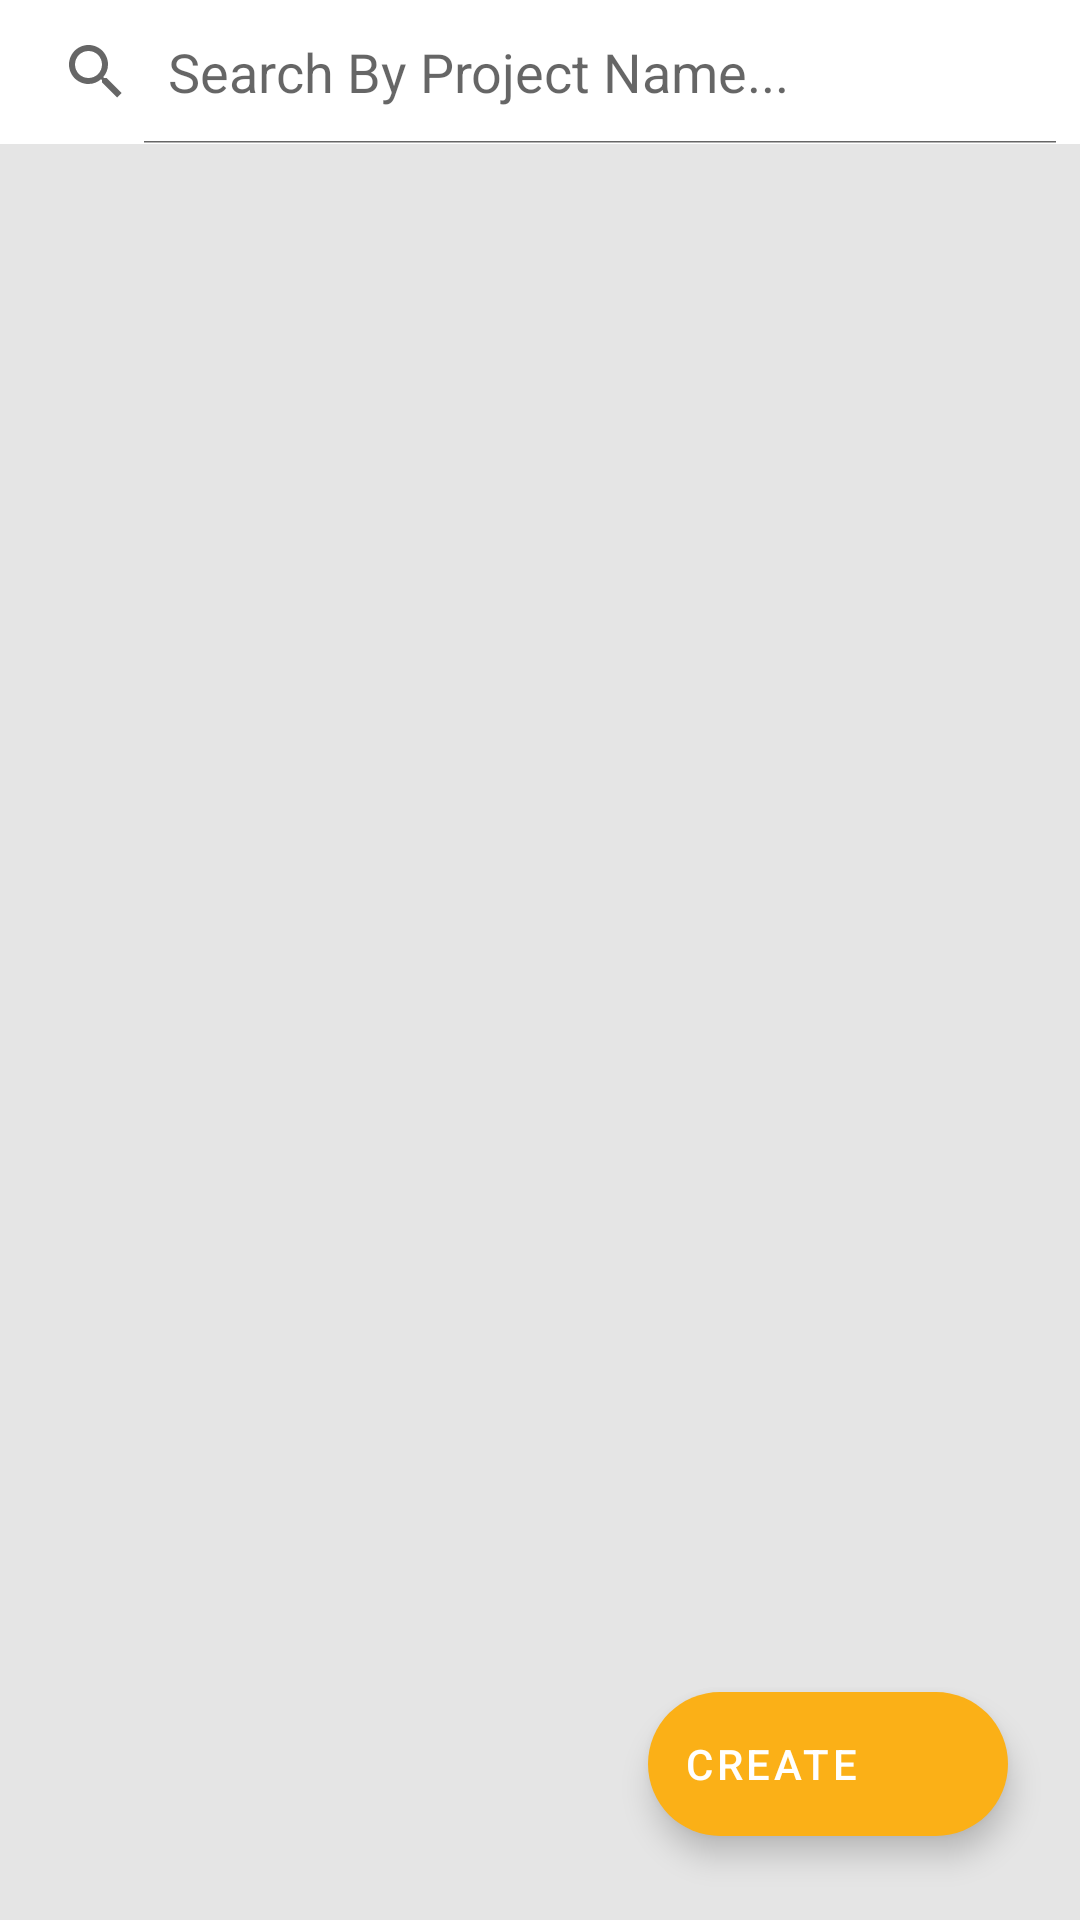

Write the Android layout XML for this screen, with the resource values it uses.
<!-- AndroidManifest.xml: application theme Theme.ArkhireCompany -->
<!-- res/layout/fragment_project.xml -->
<?xml version="1.0" encoding="utf-8"?>
<layout xmlns:android="http://schemas.android.com/apk/res/android"
    xmlns:tools="http://schemas.android.com/tools"
    xmlns:app="http://schemas.android.com/apk/res-auto"
    tools:context=".homepage.item.project.showproject.ProjectFragment">

    <LinearLayout
        android:orientation="vertical"
        android:layout_width="match_parent"
        android:layout_height="match_parent"
        android:background="#E5E5E5">

        <RelativeLayout
            android:id="@+id/loadingScreen"
            android:background="@color/white"
            android:visibility="gone"
            android:layout_width="match_parent"
            android:layout_height="match_parent">

        <ProgressBar
            android:id="@+id/progressBar"
            android:layout_centerInParent="true"
            android:layout_width="match_parent"
            android:layout_height="wrap_content"/>

        </RelativeLayout>

        <LinearLayout
            android:orientation="vertical"
            android:layout_width="match_parent"
            android:layout_height="match_parent">

            <LinearLayout
                android:orientation="horizontal"
                android:layout_width="match_parent"
                android:layout_height="wrap_content">

                <SearchView
                    android:id="@+id/project_search"
                    android:iconifiedByDefault="false"
                    android:queryHint="Search By Project Name..."
                    android:background="@color/white"
                    android:layout_width="match_parent"
                    android:layout_height="wrap_content"/>

            </LinearLayout>

            <RelativeLayout
                android:layout_marginTop="8dp"
                android:layout_width="wrap_content"
                android:layout_height="wrap_content">

                <ImageView
                    android:id="@+id/notfound"
                    android:visibility="gone"
                    android:background="@color/white"
                    android:src="@drawable/empty_data_set"
                    android:layout_width="match_parent"
                    android:layout_height="match_parent"/>

                <androidx.recyclerview.widget.RecyclerView
                    android:id="@+id/rv_projectList"
                    android:layout_width="match_parent"
                    android:layout_height="match_parent"/>

                <com.google.android.material.floatingactionbutton.ExtendedFloatingActionButton
                    android:id="@+id/bt_createProject"
                    android:layout_marginEnd="24dp"
                    android:layout_alignParentEnd="true"
                    android:layout_above="@id/bottomLimiter"
                    android:layout_marginBottom="8dp"
                    app:backgroundTint="@color/primary"
                    app:icon="@drawable/ic_edit"
                    app:iconTint="@color/white"
                    android:text="@string/create"
                    android:textColor="@color/white"
                    android:layout_width="wrap_content"
                    android:layout_height="wrap_content"
                    android:contentDescription="@string/add_project"/>

                <LinearLayout
                    android:id="@+id/bottomLimiter"
                    android:orientation="horizontal"
                    android:layout_alignParentBottom="true"
                    android:layout_width="match_parent"
                    android:layout_height="20dp"/>

            </RelativeLayout>

        </LinearLayout>

    </LinearLayout>

</layout>
<!-- resources referenced by this layout -->
<resources>
  <color name="primary">#FBB017</color>
  <color name="white">#FFFFFFFF</color>
  <!-- drawable empty_data_set: jpg bitmap (drawable-v24, 46520 bytes) -->
  <string name="add_project">Add Project</string>
  <string name="create">create</string>
  <style name="Theme.ArkhireCompany" parent="Theme.MaterialComponents.Light.NoActionBar">
          <item name="windowActionBar">false</item>
          <item name="windowNoTitle">true</item>
          
          <item name="colorPrimary">@color/purple_500</item>
          <item name="colorPrimaryVariant">@color/purple_700</item>
          <item name="colorOnPrimary">@color/white</item>
          
          <item name="colorSecondary">@color/teal_200</item>
          <item name="colorSecondaryVariant">@color/teal_700</item>
          <item name="colorOnSecondary">#DD9400</item>
          
          <item name="android:statusBarColor" tools:targetApi="l">?attr/colorOnSecondary</item>
          
          <item name="android:windowAnimationStyle">@null</item>
          <item name="android:forceDarkAllowed" tools:targetApi="q">false</item>
      </style>
  <color name="purple_500">#FF6200EE</color>
  <color name="purple_700">#FF3700B3</color>
  <color name="teal_200">#FF03DAC5</color>
  <color name="teal_700">#FF018786</color>
</resources>
